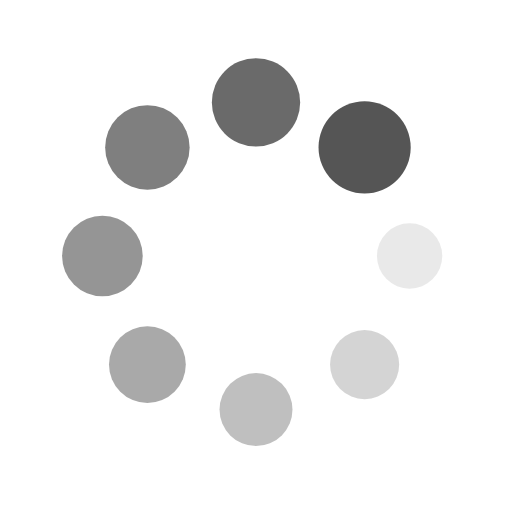
t = 0.00 s
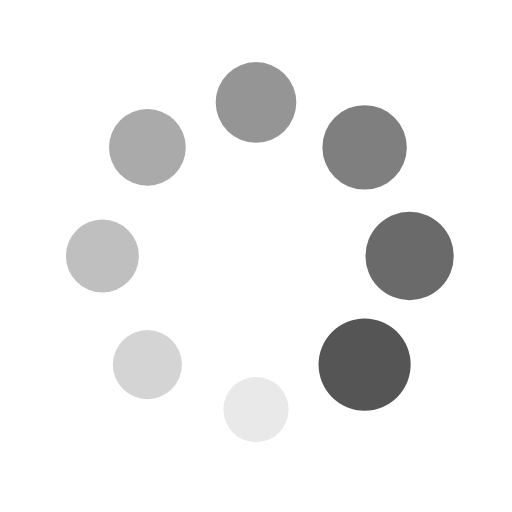
t = 0.32 s
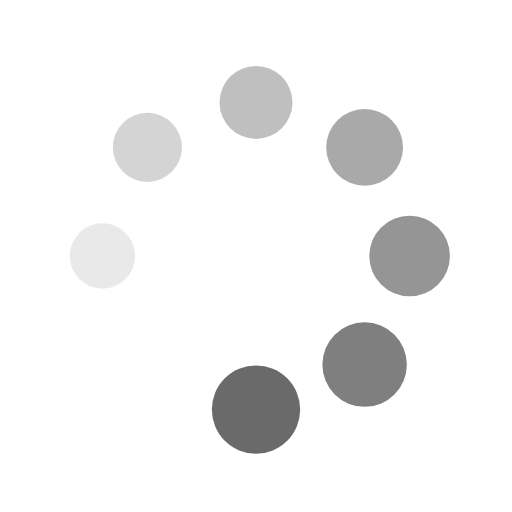
t = 0.64 s
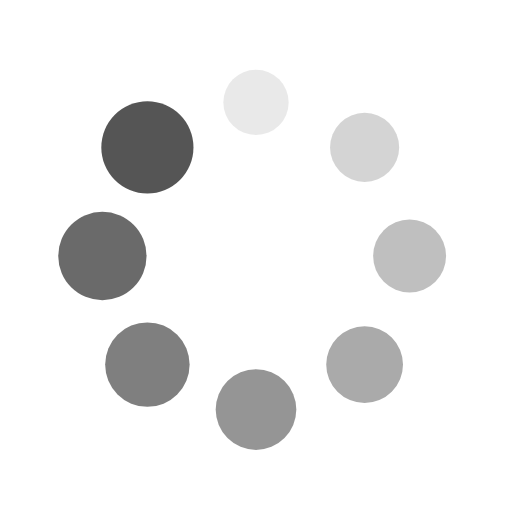
t = 0.96 s

The animated SVG that drew these frames (rendered in a browser with its animation timeline set to each time). Animation: 16 SMIL elements (animate=8,animateTransform=8); one cycle of 1.28 s, repeats indefinitely.

<svg xmlns="http://www.w3.org/2000/svg" xmlns:xlink="http://www.w3.org/1999/xlink" style="margin: auto; background: none; display: block; shape-rendering: auto" width="200px" height="200px" viewBox="0 0 100 100" preserveAspectRatio="xMidYMid">
  <g transform="translate(80,50)">
    <g transform="rotate(0)">
      <circle cx="0" cy="0" r="6" fill="#555555" fill-opacity="1">
        <animateTransform attributeName="transform" type="scale" begin="-1.1217948717948718s" values="1.5 1.5;1 1" keyTimes="0;1" dur="1.282051282051282s" repeatCount="indefinite" />
        <animate attributeName="fill-opacity" keyTimes="0;1" dur="1.282051282051282s" repeatCount="indefinite" values="1;0" begin="-1.1217948717948718s" />
      </circle>
    </g>
  </g>
  <g transform="translate(71.21320343559643,71.21320343559643)">
    <g transform="rotate(45)">
      <circle cx="0" cy="0" r="6" fill="#555555" fill-opacity="0.875">
        <animateTransform attributeName="transform" type="scale" begin="-0.9615384615384615s" values="1.5 1.5;1 1" keyTimes="0;1" dur="1.282051282051282s" repeatCount="indefinite" />
        <animate attributeName="fill-opacity" keyTimes="0;1" dur="1.282051282051282s" repeatCount="indefinite" values="1;0" begin="-0.9615384615384615s" />
      </circle>
    </g>
  </g>
  <g transform="translate(50,80)">
    <g transform="rotate(90)">
      <circle cx="0" cy="0" r="6" fill="#555555" fill-opacity="0.75">
        <animateTransform attributeName="transform" type="scale" begin="-0.8012820512820512s" values="1.5 1.5;1 1" keyTimes="0;1" dur="1.282051282051282s" repeatCount="indefinite" />
        <animate attributeName="fill-opacity" keyTimes="0;1" dur="1.282051282051282s" repeatCount="indefinite" values="1;0" begin="-0.8012820512820512s" />
      </circle>
    </g>
  </g>
  <g transform="translate(28.786796564403577,71.21320343559643)">
    <g transform="rotate(135)">
      <circle cx="0" cy="0" r="6" fill="#555555" fill-opacity="0.625">
        <animateTransform attributeName="transform" type="scale" begin="-0.641025641025641s" values="1.5 1.5;1 1" keyTimes="0;1" dur="1.282051282051282s" repeatCount="indefinite" />
        <animate attributeName="fill-opacity" keyTimes="0;1" dur="1.282051282051282s" repeatCount="indefinite" values="1;0" begin="-0.641025641025641s" />
      </circle>
    </g>
  </g>
  <g transform="translate(20,50.00000000000001)">
    <g transform="rotate(180)">
      <circle cx="0" cy="0" r="6" fill="#555555" fill-opacity="0.5">
        <animateTransform attributeName="transform" type="scale" begin="-0.4807692307692307s" values="1.5 1.5;1 1" keyTimes="0;1" dur="1.282051282051282s" repeatCount="indefinite" />
        <animate attributeName="fill-opacity" keyTimes="0;1" dur="1.282051282051282s" repeatCount="indefinite" values="1;0" begin="-0.4807692307692307s" />
      </circle>
    </g>
  </g>
  <g transform="translate(28.78679656440357,28.786796564403577)">
    <g transform="rotate(225)">
      <circle cx="0" cy="0" r="6" fill="#555555" fill-opacity="0.375">
        <animateTransform attributeName="transform" type="scale" begin="-0.3205128205128205s" values="1.5 1.5;1 1" keyTimes="0;1" dur="1.282051282051282s" repeatCount="indefinite" />
        <animate attributeName="fill-opacity" keyTimes="0;1" dur="1.282051282051282s" repeatCount="indefinite" values="1;0" begin="-0.3205128205128205s" />
      </circle>
    </g>
  </g>
  <g transform="translate(49.99999999999999,20)">
    <g transform="rotate(270)">
      <circle cx="0" cy="0" r="6" fill="#555555" fill-opacity="0.25">
        <animateTransform attributeName="transform" type="scale" begin="-0.16025641025641024s" values="1.5 1.5;1 1" keyTimes="0;1" dur="1.282051282051282s" repeatCount="indefinite" />
        <animate attributeName="fill-opacity" keyTimes="0;1" dur="1.282051282051282s" repeatCount="indefinite" values="1;0" begin="-0.16025641025641024s" />
      </circle>
    </g>
  </g>
  <g transform="translate(71.21320343559643,28.78679656440357)">
    <g transform="rotate(315)">
      <circle cx="0" cy="0" r="6" fill="#555555" fill-opacity="0.125">
        <animateTransform attributeName="transform" type="scale" begin="0s" values="1.5 1.5;1 1" keyTimes="0;1" dur="1.282051282051282s" repeatCount="indefinite" />
        <animate attributeName="fill-opacity" keyTimes="0;1" dur="1.282051282051282s" repeatCount="indefinite" values="1;0" begin="0s" />
      </circle>
    </g>
  </g>
  <!-- [ldio] generated by https://loading.io/ -->
</svg>
